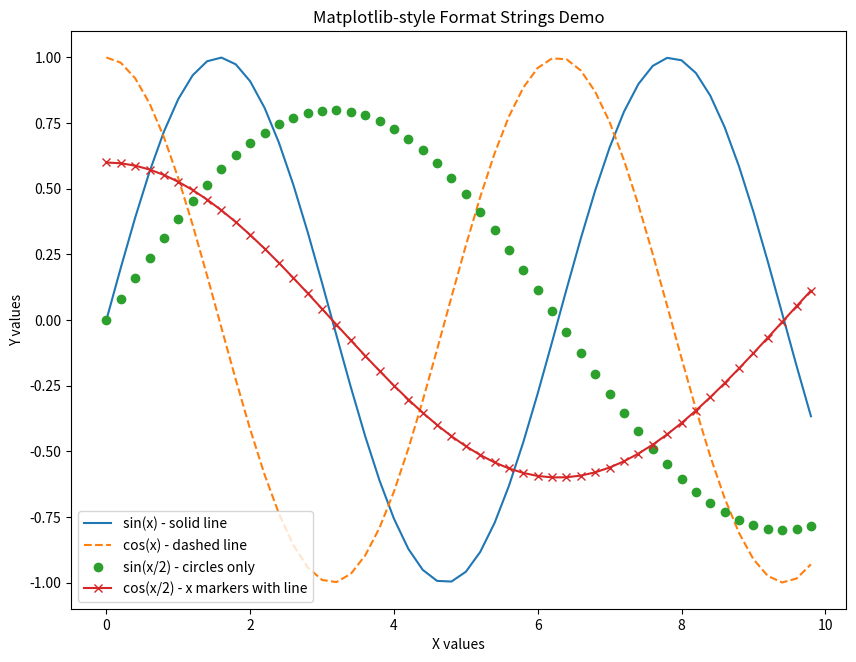

This chart was generated by the following Python code: (Note: this script raises an exception after producing the figure.)
#!/usr/bin/env python3
"""Demonstrate matplotlib-style format strings"""

import numpy as np
import matplotlib.pyplot as plt

def main():
    n = 50
    
    # Generate sample data
    x = np.arange(n) * 0.2
    y1 = np.sin(x)
    y2 = np.cos(x)
    y3 = np.sin(x * 0.5) * 0.8
    y4 = np.cos(x * 0.5) * 0.6
    
    fig, ax = plt.subplots(figsize=(10, 7.5))
    ax.set_title('Matplotlib-style Format Strings Demo')
    ax.set_xlabel('X values')
    ax.set_ylabel('Y values')
    
    # Different format strings using linestyle parameter (pyplot-fortran style)
    ax.plot(x, y1, '-', label='sin(x) - solid line')
    ax.plot(x, y2, '--', label='cos(x) - dashed line')
    ax.plot(x, y3, 'o', label='sin(x/2) - circles only')
    ax.plot(x, y4, 'x-', label='cos(x/2) - x markers with line')
    
    ax.legend()
    plt.savefig('example/matplotlib/format_string_demo/format_string_demo.png', dpi=100)
    plt.savefig('example/matplotlib/format_string_demo/format_string_demo.pdf')
    plt.close()
    
    print('Format string demo saved to format_string_demo.png/pdf')

if __name__ == "__main__":
    main()